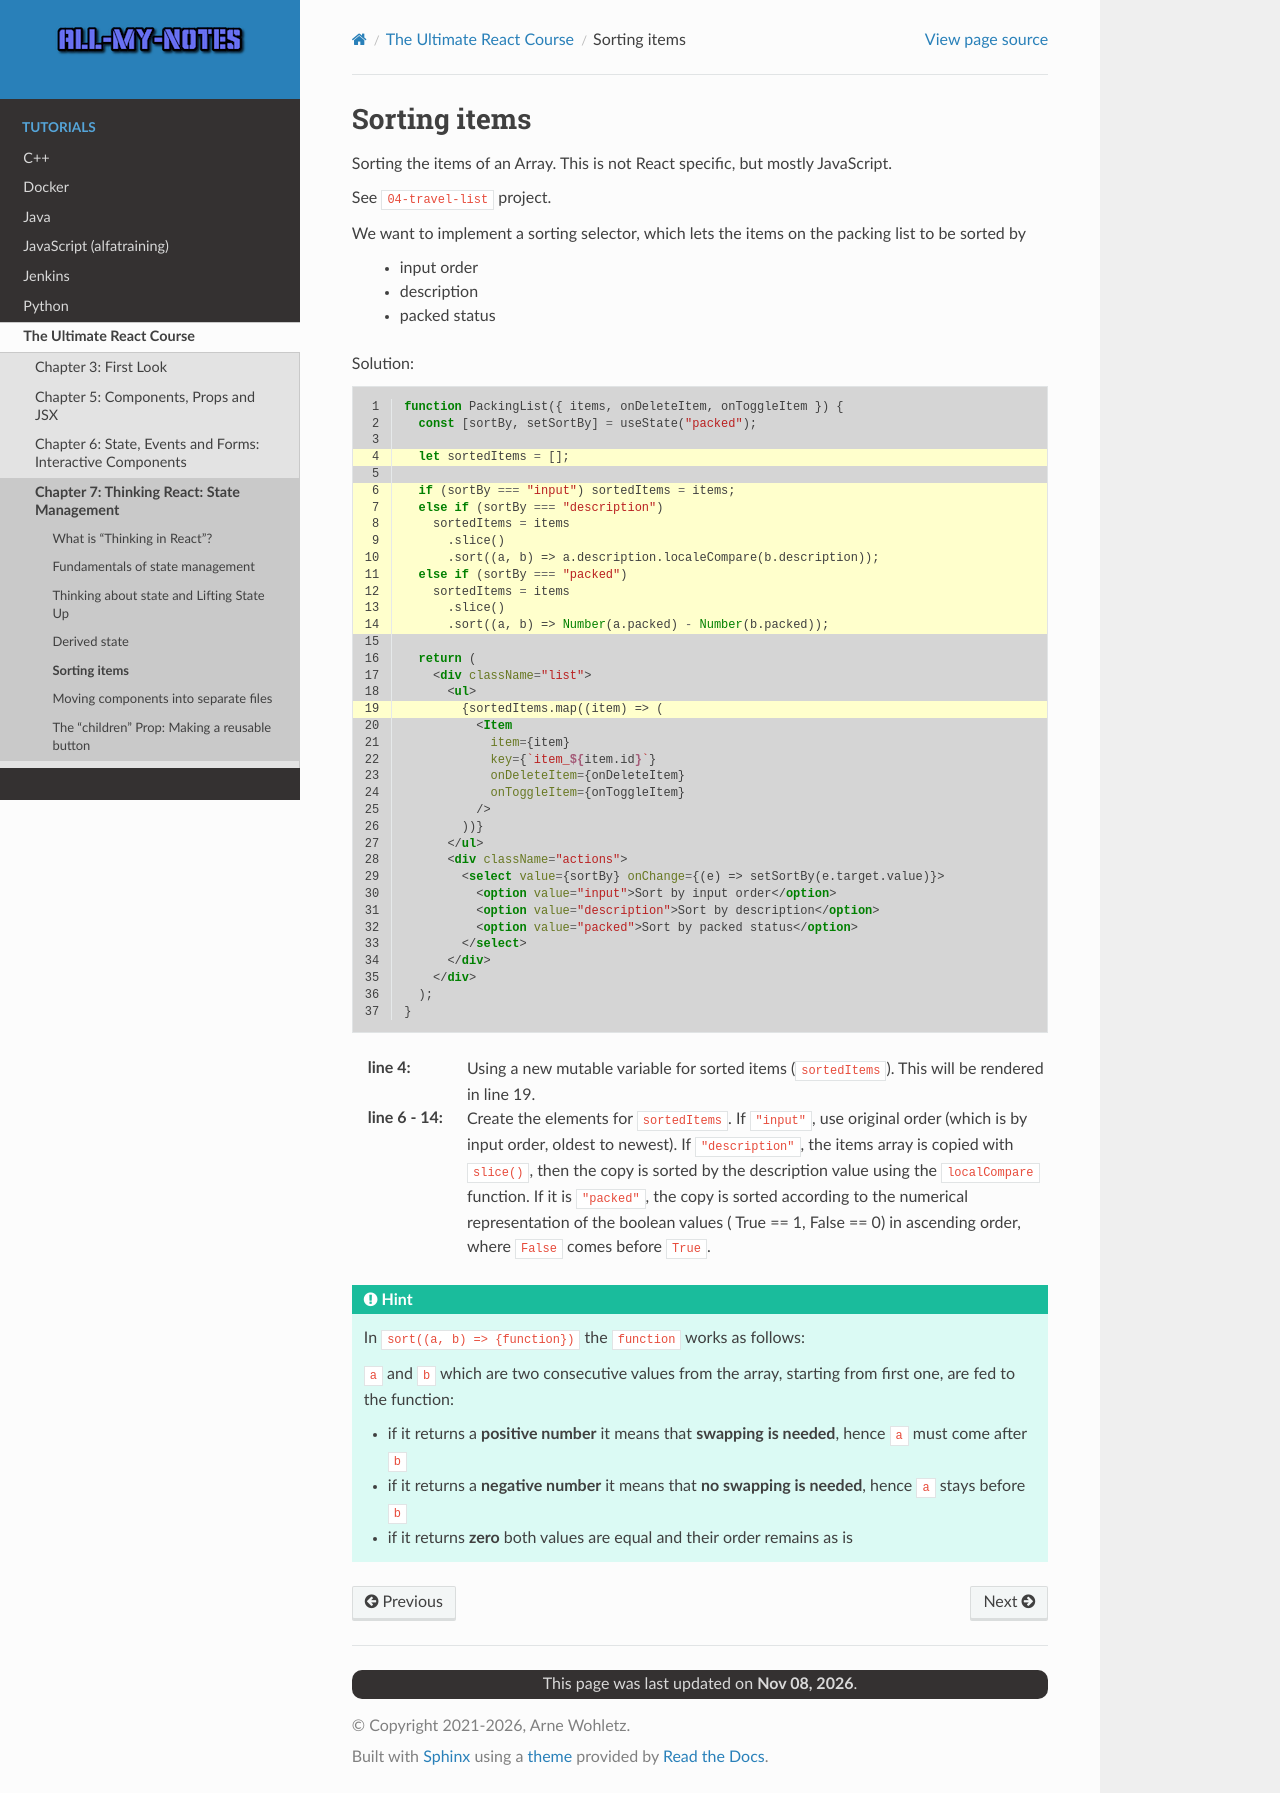

repository: arnewohletz/AllMyNotes · page: tutorial/react/udemy_ultimate_course/07_state_management/86_sorting_items.html · generator: sphinx

Sorting items
=============
Sorting the items of an Array. This is not React specific, but mostly JavaScript.

See ``04-travel-list`` project.

We want to implement a sorting selector, which lets the items on the packing list
to be sorted by

    * input order
    * description
    * packed status

Solution:

.. code-block:: jsx
    :linenos:
    :emphasize-lines: 4, 6-14, 19

    function PackingList({ items, onDeleteItem, onToggleItem }) {
      const [sortBy, setSortBy] = useState("packed");

      let sortedItems = [];

      if (sortBy === "input") sortedItems = items;
      else if (sortBy === "description")
        sortedItems = items
          .slice()
          .sort((a, b) => a.description.localeCompare(b.description));
      else if (sortBy === "packed")
        sortedItems = items
          .slice()
          .sort((a, b) => Number(a.packed) - Number(b.packed));

      return (
        <div className="list">
          <ul>
            {sortedItems.map((item) => (
              <Item
                item={item}
                key={`item_${item.id}`}
                onDeleteItem={onDeleteItem}
                onToggleItem={onToggleItem}
              />
            ))}
          </ul>
          <div className="actions">
            <select value={sortBy} onChange={(e) => setSortBy(e.target.value)}>
              <option value="input">Sort by input order</option>
              <option value="description">Sort by description</option>
              <option value="packed">Sort by packed status</option>
            </select>
          </div>
        </div>
      );
    }

:line 4:

    Using a new mutable variable for sorted items (``sortedItems``). This will be
    rendered in line 19.

:line 6 - 14:

    Create the elements for ``sortedItems``. If ``"input"``, use original order
    (which is by input order, oldest to newest). If ``"description"``, the items
    array is copied with ``slice()``, then the copy is sorted by the description
    value using the ``localCompare`` function. If it is ``"packed"``, the copy is
    sorted according to the numerical representation of the boolean values (
    True == 1, False == 0)  in ascending order, where ``False`` comes before ``True``.

.. hint::

    In ``sort((a, b) => {function})`` the ``function`` works as follows:

    ``a`` and ``b`` which are two consecutive values from the array, starting from
    first one, are fed to the function:

    * if it returns a **positive number** it means that **swapping is needed**,
      hence ``a`` must come after ``b``
    * if it returns a **negative number** it means that **no swapping is needed**,
      hence ``a`` stays before ``b``
    * if it returns **zero** both values are equal and their order remains as is
